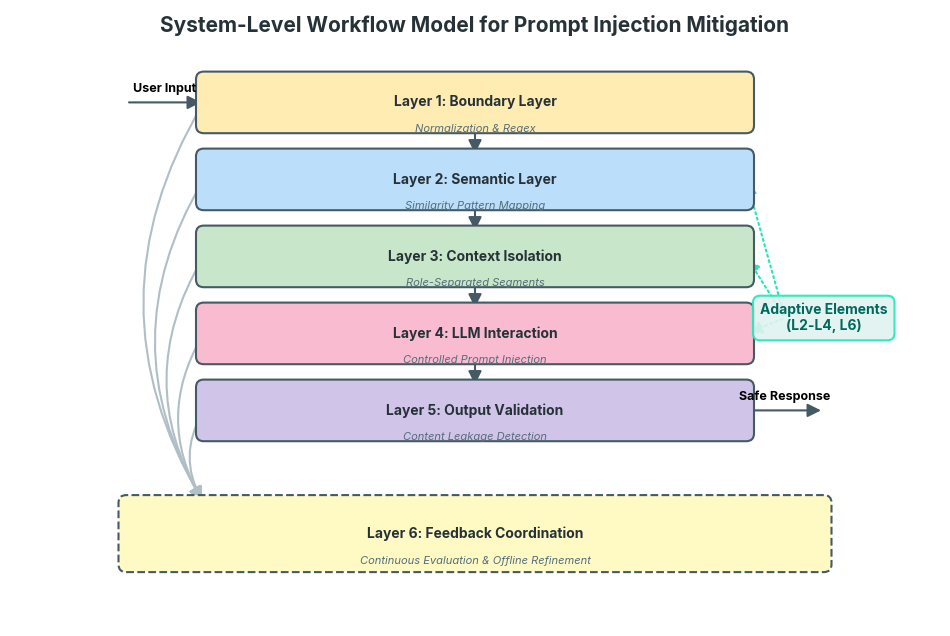
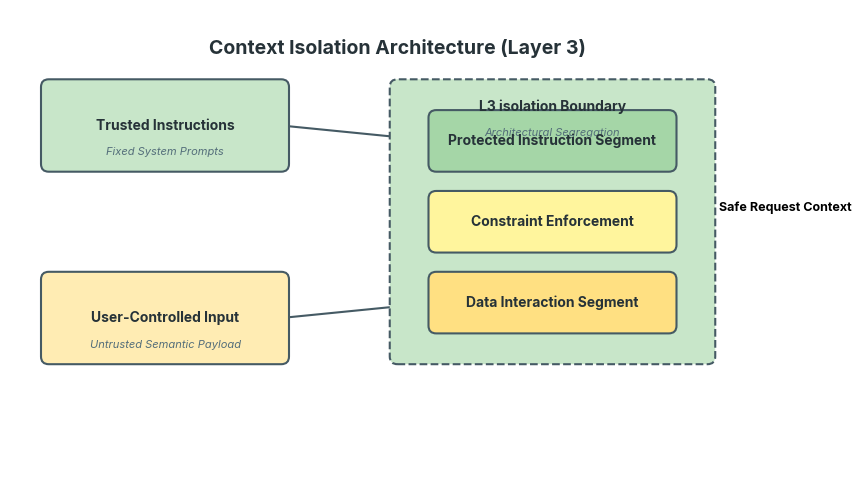
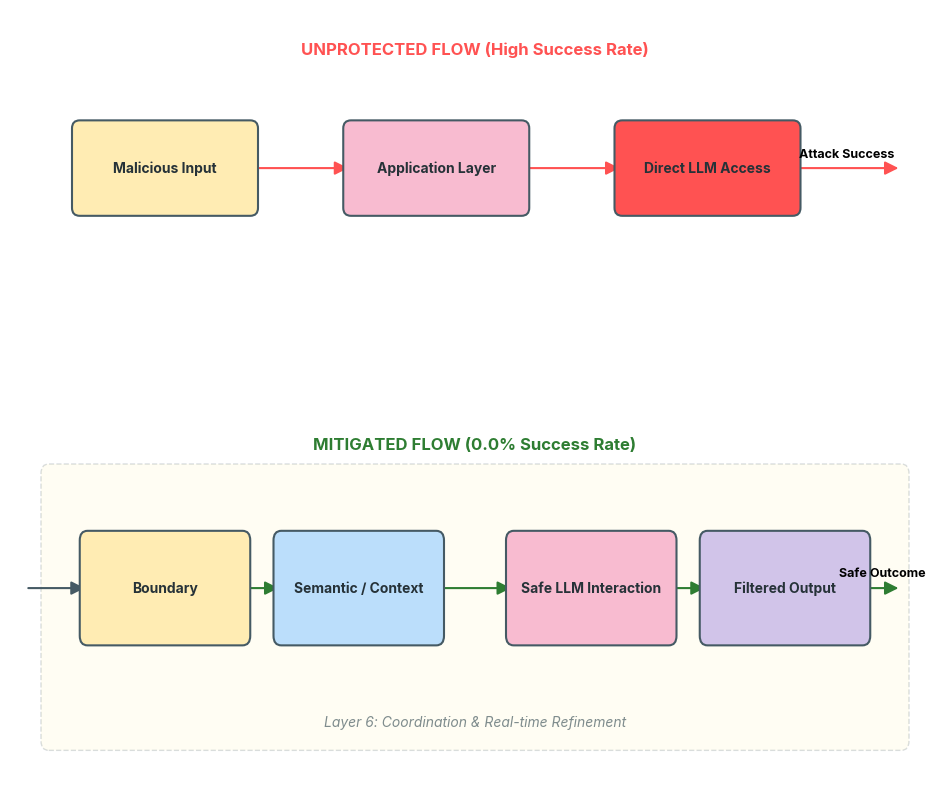
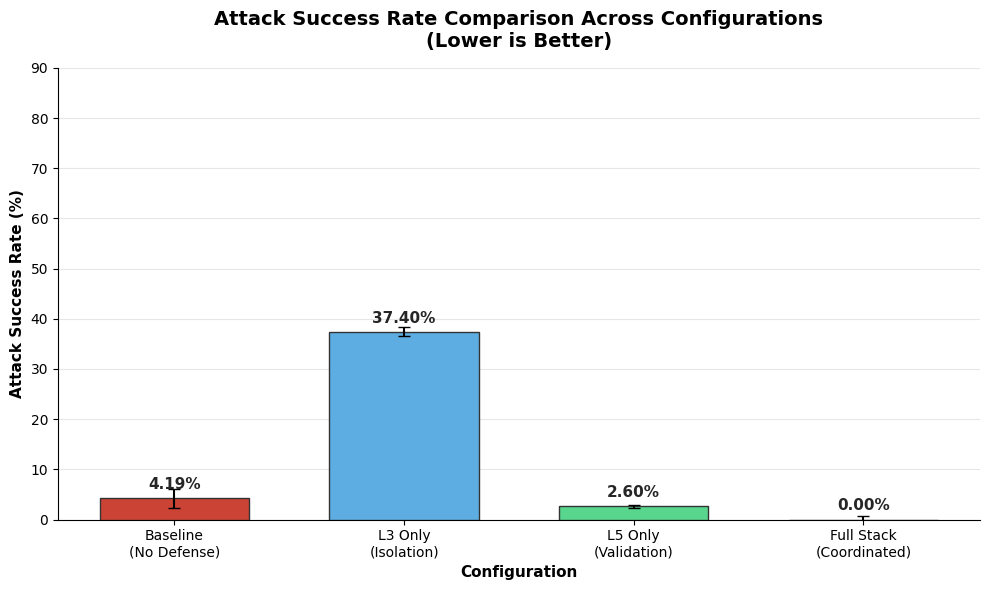
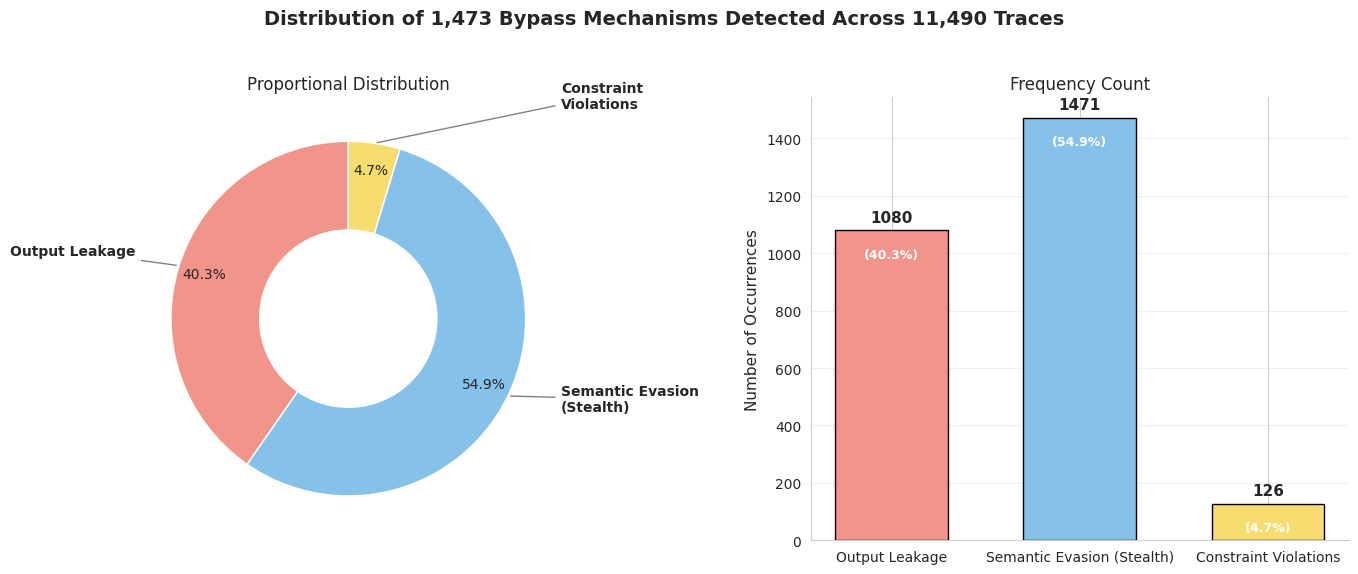
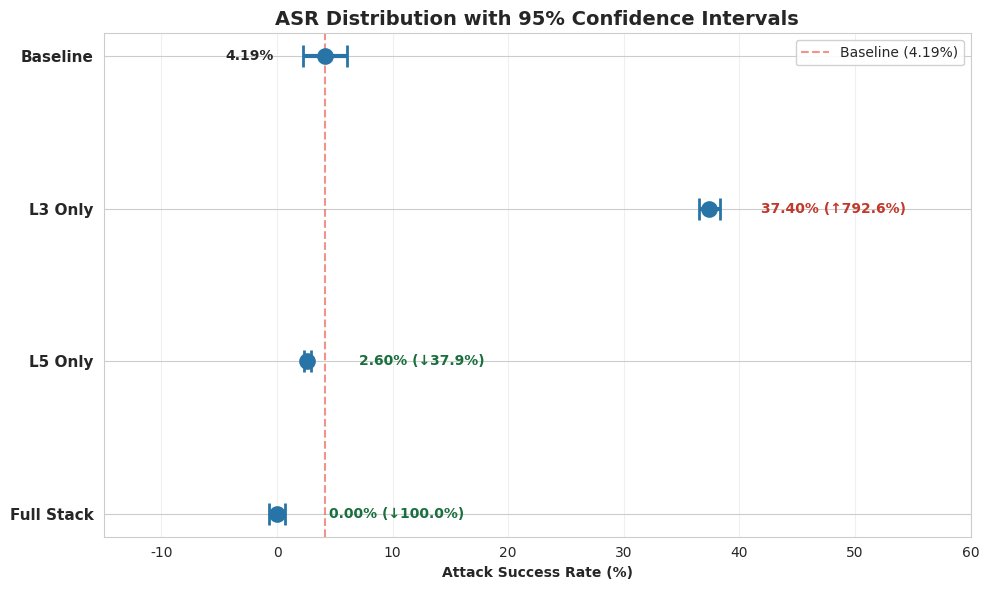
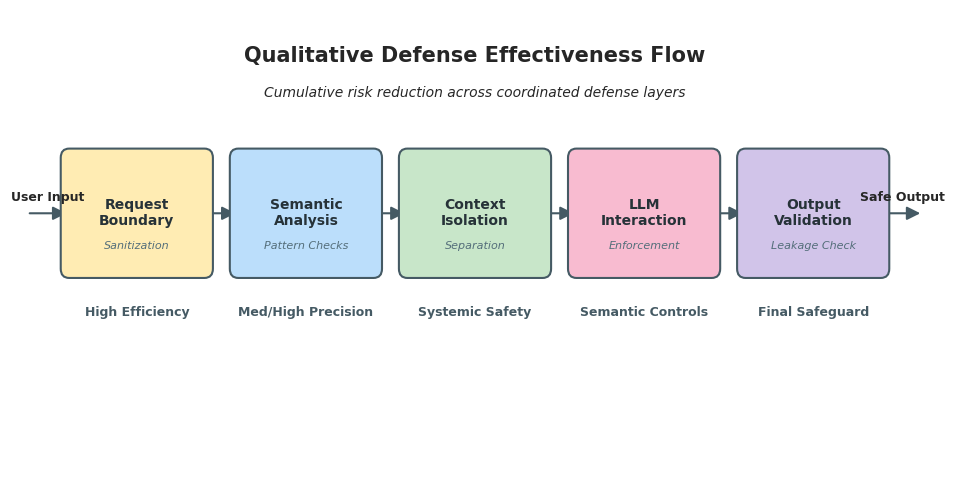

Write Python code to recreate these figures, in order.
#!/usr/bin/env python3
"""
Create visualizations for the prompt injection defense research paper.
Updated with refinements for clarity, accuracy, and aesthetics.
"""

import matplotlib.pyplot as plt
import matplotlib.patches as mpatches
import seaborn as sns
import pandas as pd
import numpy as np
from pathlib import Path

# Set global style for professional look
plt.rcParams['font.family'] = 'sans-serif'
plt.rcParams['font.sans-serif'] = ['Inter', 'Roboto', 'Arial', 'DejaVu Sans']
plt.rcParams['figure.dpi'] = 300
plt.rcParams['savefig.bbox'] = 'tight'

# Curated Professional Palette
PALETTE = {
    'l1': '#FFECB3', # Light Amber
    'l2': '#BBDEFB', # Light Blue
    'l3': '#C8E6C9', # Light Green
    'l4': '#F8BBD0', # Light Pink
    'l5': '#D1C4E9', # Light Purple
    'l6': '#FFF9C4', # Light Yellow
    'adaptive': '#E0F2F1', # Teal-ish
    'border': '#455A64',   # Slate Grey
    'text': '#263238',     # Dark Charcoal
    'accent': '#1DE9B6',   # Teal Bright
    'danger': '#FF5252'    # Soft Red
}

class DrawContext:
    """Helper to manage relative geometry and consistent styling."""
    def __init__(self, ax):
        self.ax = ax
        self.arrow_props = dict(arrowstyle='-|>', lw=1.5, color=PALETTE['border'], 
                               mutation_scale=20, shrinkA=2, shrinkB=2)
        
    def draw_box(self, x, y, width, height, title, color, subtitle=None, linestyle='-', title_y_offset=0):
        rect = mpatches.FancyBboxPatch((x - width/2, y - height/2), width, height,
                              boxstyle="round,pad=0.1", fc=color, ec=PALETTE['border'], 
                              lw=1.5, linestyle=linestyle, zorder=2)
        self.ax.add_patch(rect)
        
        # Title placement with optional offset
        self.ax.text(x, y + title_y_offset, title, ha='center', va='center', 
                     fontsize=10, fontweight='bold', color=PALETTE['text'], zorder=3)
        if subtitle:
            self.ax.text(x, y - 0.35 + title_y_offset, subtitle, ha='center', va='center', 
                         fontsize=8, style='italic', color='#546E7A', zorder=3)
        return (x, y, width, height)

    def connect(self, start_xy, end_xy, label=None, connectionstyle=None, color=None, **kwargs):
        props = self.arrow_props.copy()
        if color: props['color'] = color
        if connectionstyle: props['connectionstyle'] = connectionstyle
        props.update(kwargs)
        
        self.ax.annotate('', xy=end_xy, xytext=start_xy, arrowprops=props, zorder=1)
        if label:
            mid_x = (start_xy[0] + end_xy[0]) / 2
            mid_y = (start_xy[1] + end_xy[1]) / 2
            self.ax.text(mid_x, mid_y + 0.1, label, ha='center', va='bottom', fontsize=9, fontweight='bold')

def create_architecture_diagram():
    """Create the architecture diagram showing the multi-layer defense system."""
    fig, ax = plt.subplots(figsize=(12, 8))
    ctx = DrawContext(ax)
    
    ax.set_xlim(0, 12)
    ax.set_ylim(0, 8)
    ax.axis('off')
    
    # Layer Definitions
    layers = [
        ("Layer 1: Boundary Layer", PALETTE['l1'], "Normalization & Regex"),
        ("Layer 2: Semantic Layer", PALETTE['l2'], "Similarity Pattern Mapping"),
        ("Layer 3: Context Isolation", PALETTE['l3'], "Role-Separated Segments"),
        ("Layer 4: LLM Interaction", PALETTE['l4'], "Controlled Prompt Injection"),
        ("Layer 5: Output Validation", PALETTE['l5'], "Content Leakage Detection")
    ]
    
    layer_widths = 7
    layer_height = 0.6
    spacing = 1.0
    start_y = 6.8
    
    layer_centers = []
    for i, (name, color, desc) in enumerate(layers):
        y = start_y - (i * spacing)
        ctx.draw_box(6, y, layer_widths, layer_height, name, color, subtitle=desc)
        layer_centers.append((6, y))
        
        # Connect to next layer
        if i > 0:
            prev_y = layer_centers[i-1][1] - (layer_height/2)
            curr_y = y + (layer_height/2)
            ctx.connect((6, prev_y), (6, curr_y))

    # Layer 6: Feedback (Bottom)
    feedback_y = 1.2
    ctx.draw_box(6, feedback_y, 9, 0.8, "Layer 6: Feedback Coordination", 
                 PALETTE['l6'], subtitle="Continuous Evaluation & Offline Refinement", linestyle='--')
    
    # Feedback flow (Side curves)
    for i, (lx, ly) in enumerate(layer_centers):
        # From internal layers to L6
        start = (lx - layer_widths/2, ly)
        end = (lx - 3.5, feedback_y + 0.4)
        ctx.connect(start, end, connectionstyle="arc3,rad=0.3", color='#B0BEC5')

    # Adaptive Elements (Right callout)
    bbox_props = dict(boxstyle="round,pad=0.5", facecolor=PALETTE['adaptive'], 
                      edgecolor=PALETTE['accent'], alpha=0.9, linewidth=1.5)
    ax.text(10.5, 4.0, 'Adaptive Elements\n(L2-L4, L6)', 
            ha='center', va='center', fontsize=10, fontweight='bold', color='#00695C', bbox=bbox_props, zorder=4)
    
    # Connect adaptive box to L2, L3, L4
    for i in [1, 2, 3]:
        ly = layer_centers[i][1]
        ctx.connect((10.0, 4.0), (6 + layer_widths/2, ly), color=PALETTE['accent'], linestyle=':')

    # IO
    ctx.connect((1.5, 6.8), (6 - layer_widths/2, 6.8), label="User Input")
    ctx.connect((6 + layer_widths/2, 2.8), (10.5, 2.8), label="Safe Response")

    ax.text(6, 7.8, 'System-Level Workflow Model for Prompt Injection Mitigation', 
            ha='center', va='center', fontsize=15, fontweight='bold', color=PALETTE['text'])
    
    plt.savefig('visualizations_root/System-Level Workflow Model for Prompt Injection Mitigation_generated.png')
    print("Layer architecture diagram refined.")
    plt.close()

def create_asr_comparison_chart():
    """Create the attack success rate comparison chart."""
    # Precise data from paper
    configurations = ['Baseline\n(No Defense)', 'L3 Only\n(Isolation)', 'L5 Only\n(Validation)', 'Full Stack\n(Coordinated)']
    asr_values = [4.19, 37.4, 2.6, 0.00] 
    
    # 95% Confidence Intervals (Wilson Score)
    # 4.19% [2.66, 6.52] -> ~1.9 error
    # 37.4% [~36.5, ~38.3] -> ~0.9 error
    # 2.6% [~2.3, ~2.9] -> ~0.3 error
    # 0.0% [0.0, 0.71] -> ~0.7 error
    errors = [1.9, 0.9, 0.3, 0.71] 
    
    fig, ax = plt.subplots(figsize=(10, 6))
    sns.set_style("whitegrid")
    
    # Create bar plot
    colors = ['#CB4335', '#5DADE2', '#58D68D', '#F5B041', '#AF7AC5']
    bars = ax.bar(configurations, asr_values, 
                  yerr=errors, capsize=4, 
                  color=colors, width=0.65,
                  edgecolor='#333333', linewidth=1, zorder=3)
    
    # Add labels
    for bar, value in zip(bars, asr_values):
        height = bar.get_height()
        ax.text(bar.get_x() + bar.get_width()/2., height + 1.2,
                f'{value:.2f}%', ha='center', va='bottom', fontweight='bold', fontsize=11)
    
    # Styling
    ax.set_ylabel('Attack Success Rate (%)', fontsize=11, fontweight='bold')
    ax.set_xlabel('Configuration', fontsize=11, fontweight='bold')
    ax.set_title('Attack Success Rate Comparison Across Configurations\n(Lower is Better)', 
                 fontsize=14, fontweight='bold', pad=15)
    
    ax.grid(axis='y', alpha=0.3, zorder=0)
    ax.set_ylim(0, 90) # Give space for baseline
    
    # Remove top and right spines
    sns.despine()
    
    plt.tight_layout()
    plt.savefig('visualizations_root/asr_comparison_chart_generated.png')
    print("ASR comparison chart created: visualizations_root/asr_comparison_chart_generated.png")
    plt.close()

def create_bypass_mechanisms_viz():
    """Create the bypass mechanism analysis visualization (Pie + Bar)."""
    # Data
    mechanisms = ['Output Leakage', 'Semantic Evasion\n(Stealth)', 'Constraint\nViolations']
    counts = [1080, 1471, 126]  # Based on 9.4%, 12.8%, 1.1% of 11,490
    total_bypass = sum(counts)
    
    # Calculate percentages
    percentages = [c/total_bypass*100 for c in counts]
    
    fig, (ax1, ax2) = plt.subplots(1, 2, figsize=(14, 6))
    fig.suptitle('Distribution of 1,473 Bypass Mechanisms Detected Across 11,490 Traces', fontsize=14, fontweight='bold')
    
    # Pie Chart
    colors = ['#F1948A', '#85C1E9', '#F7DC6F']
    wedges, texts, autotexts = ax1.pie(counts, labels=None, 
                                        autopct='%1.1f%%', startangle=90,
                                        colors=colors, pctdistance=0.85,
                                        wedgeprops=dict(width=0.5, edgecolor='white'))
    
    # Improve pie labels
    for i, p in enumerate(wedges):
        ang = (p.theta2 - p.theta1)/2. + p.theta1
        y = np.sin(np.deg2rad(ang))
        x = np.cos(np.deg2rad(ang))
        horizontalalignment = {-1: "right", 1: "left"}[int(np.sign(x))]
        connectionstyle = f"angle,angleA=0,angleB={ang}"
        ax1.annotate(mechanisms[i], xy=(x, y), xytext=(1.2*np.sign(x), 1.2*y),
                    horizontalalignment=horizontalalignment,
                    arrowprops=dict(arrowstyle="-", color="gray"), fontsize=10, fontweight='bold')
                    
    ax1.set_title('Proportional Distribution', fontsize=12)

    # Bar Chart
    bars = ax2.bar([m.replace('\n', ' ') for m in mechanisms], counts, 
                   color=colors, edgecolor='black', linewidth=1, width=0.6)
    
    for bar, count, pct in zip(bars, counts, percentages):
        height = bar.get_height()
        ax2.text(bar.get_x() + bar.get_width()/2., height + 20,
                 f'{count}', ha='center', va='bottom', fontweight='bold', fontsize=11)
        ax2.text(bar.get_x() + bar.get_width()/2., height - 60,
                 f'({pct:.1f}%)', ha='center', va='top', fontsize=9, color='white', fontweight='bold')

    ax2.set_ylabel('Number of Occurrences', fontsize=11)
    ax2.set_title('Frequency Count', fontsize=12)
    ax2.grid(axis='y', alpha=0.3)
    sns.despine(ax=ax2)
    
    plt.tight_layout(rect=[0, 0.03, 1, 0.95])
    plt.savefig('visualizations_root/bypass_mechanisms.png')
    print("Bypass mechanisms viz created: visualizations_root/bypass_mechanisms.png")
    plt.close()

def create_layer_effectiveness_flow_qualitative():
    """Create a qualitative layer effectiveness flow (No numbers)."""
    fig, ax = plt.subplots(figsize=(12, 6))
    ctx = DrawContext(ax)
    
    ax.set_ylim(0, 5)
    ax.set_xlim(0, 11)
    ax.axis('off')
    
    layers = [
        ('Request\nBoundary', 'Sanitization', 'High Efficiency', PALETTE['l1']),
        ('Semantic\nAnalysis', 'Pattern Checks', 'Med/High Precision', PALETTE['l2']),
        ('Context\nIsolation', 'Separation', 'Systemic Safety', PALETTE['l3']),
        ('LLM\nInteraction', 'Enforcement', 'Semantic Controls', PALETTE['l4']),
        ('Output\nValidation', 'Leakage Check', 'Final Safeguard', PALETTE['l5'])
    ]
    
    # Draw blocks with uniform spacing
    x_positions = np.linspace(1.5, 9.5, 5)
    width, height = 1.6, 1.2
    
    centers = []
    for i, (x, (name, desc, qual, color)) in enumerate(zip(x_positions, layers)):
        ctx.draw_box(x, 2.8, width, height, name, color, subtitle=desc)
        ax.text(x, 1.8, qual, ha='center', va='top', fontsize=9, fontweight='bold', color='#455A64')
        centers.append((x, 2.8))
        
        # Connect to next
        if i > 0:
            prev_x = centers[i-1][0] + (width/2)
            curr_x = x - (width/2)
            ctx.connect((prev_x, 2.8), (curr_x, 2.8))
    
    # Input/Output
    ctx.connect((0.2, 2.8), (centers[0][0] - width/2, 2.8), label='User Input')
    ctx.connect((centers[-1][0] + width/2, 2.8), (10.8, 2.8), label='Safe Output')

    ax.text(5.5, 4.5, 'Qualitative Defense Effectiveness Flow', ha='center', va='center', fontsize=15, fontweight='bold')
    ax.text(5.5, 4.1, 'Cumulative risk reduction across coordinated defense layers', ha='center', va='center', fontsize=10, style='italic')
    
    plt.savefig('visualizations_root/layer_effectiveness_flow_generated.png')
    print("Layer effectiveness qualitative flow refined.")
    plt.close()

def create_statistical_significance_forest():
    """Create the statistical significance visualization (Forest Plot)."""
    # Updated to match strict paper numbers
    configs = ['Baseline', 'L3 Only', 'L5 Only', 'Full Stack']
    asr_values = [4.19, 37.4, 2.6, 0.00] 
    
    # Wilson Score Intervals
    ci_err = [1.9, 0.9, 0.3, 0.71] 
    
    # Calculate improvements relative to Baseline (4.19)
    baseline_val = 4.19
    improvements_rel = [(baseline_val - val) / baseline_val * 100 for val in asr_values[1:]]
    
    fig, ax = plt.subplots(figsize=(10, 6))
    y_pos = np.arange(len(configs))
    
    # Forest plot points
    # Increased markersize and linewidths to make tiny CIs (L5/Full Stack) more visible
    ax.errorbar(asr_values, y_pos, xerr=ci_err, fmt='o', 
                markersize=10, capsize=8, color='#2874A6', ecolor='#2874A6', 
                elinewidth=3, markeredgewidth=2)
    
    # Reference Line (Baseline)
    ax.axvline(x=4.19, color='#E74C3C', linestyle='--', alpha=0.6, label='Baseline (4.19%)')
    
    # Labels
    ax.set_yticks(y_pos)
    ax.set_yticklabels(configs, fontweight='bold', fontsize=11)
    ax.set_xlabel('Attack Success Rate (%)', fontweight='bold')
    ax.set_title('ASR Distribution with 95% Confidence Intervals', fontweight='bold', fontsize=14)
    ax.invert_yaxis() # Top-down
    
    # Add value annotations
    for i, val in enumerate(asr_values):
        if i == 0:
            # Move baseline text significantly left to ensure no overlap even with larger caps
            ax.text(val - 4.5, i, f'{val:.2f}%', va='center', ha='right', fontweight='bold')
        else:
            imp_rel = improvements_rel[i-1]
            color = '#196F3D' if imp_rel >= 0 else '#C0392B'
            sign = '↓' if imp_rel >= 0 else '↑'
            # Move labels slightly further to ensure they don't touch the error bars
            ax.text(val + 4.5, i, f'{val:.2f}% ({sign}{abs(imp_rel):.1f}%)', va='center', fontweight='bold', color=color)

    ax.set_xlim(-15, 60) # Expanded range to give text more breathing room
    ax.grid(axis='x', alpha=0.3)
    ax.legend(loc='upper right', frameon=True, framealpha=0.9)
    
    plt.tight_layout()
    plt.savefig('visualizations_root/statistical_significance_analysis.png')
    print("Statistical significance forest plot created: visualizations_root/statistical_significance_analysis.png")
    plt.close()

def create_attack_mitigated_flow():
    """Create the Attack Flow vs Mitigated Flow comparison diagram."""
    fig, (ax1, ax2) = plt.subplots(2, 1, figsize=(12, 10), height_ratios=[1, 1.2])
    
    # Vulnerable Flow
    ctx1 = DrawContext(ax1)
    ax1.set_xlim(0, 12)
    ax1.set_ylim(0, 4)
    ax1.axis('off')
    ax1.text(6, 3.5, "UNPROTECTED FLOW (High Success Rate)", ha='center', va='center', 
             fontsize=12, fontweight='bold', color=PALETTE['danger'])
    
    vuln_nodes = [
        (2.0, 'Malicious Input', PALETTE['l1']),
        (5.5, 'Application Layer', PALETTE['l4']),
        (9.0, 'Direct LLM Access', PALETTE['danger'])
    ]
    
    v_width = 2.2
    v_centers = []
    for x, text, color in vuln_nodes:
        ctx1.draw_box(x, 2.0, v_width, 1.0, text, color)
        v_centers.append((x, 2.0))
        
    for i in range(len(v_centers)-1):
        ctx1.connect((v_centers[i][0] + v_width/2, 2.0), (v_centers[i+1][0] - v_width/2, 2.0), color=PALETTE['danger'])
    
    ctx1.connect((v_centers[-1][0] + v_width/2, 2.0), (11.5, 2.0), label="Attack Success", color=PALETTE['danger'])

    # Mitigated Flow
    ctx2 = DrawContext(ax2)
    ax2.set_xlim(0, 12)
    ax2.set_ylim(0, 4)
    ax2.axis('off')
    ax2.text(6, 3.5, "MITIGATED FLOW (0.0% Success Rate)", ha='center', va='center', 
             fontsize=12, fontweight='bold', color='#2E7D32')

    # Simplified layer view
    m_layers = [
        (2.0, 'Boundary', PALETTE['l1']),
        (4.5, 'Semantic / Context', PALETTE['l2']),
        (7.5, 'Safe LLM Interaction', PALETTE['l4']),
        (10.0, 'Filtered Output', PALETTE['l5'])
    ]
    m_width = 2.0
    m_centers = []
    for x, text, color in m_layers:
        ctx2.draw_box(x, 2.0, m_width, 1.0, text, color)
        m_centers.append((x, 2.0))
        
    for i in range(len(m_centers)-1):
        ctx2.connect((m_centers[i][0] + m_width/2, 2.0), (m_centers[i+1][0] - m_width/2, 2.0), color='#2E7D32')
        
    ctx2.connect((0.2, 2.0), (m_centers[0][0] - m_width/2, 2.0))
    ctx2.connect((m_centers[-1][0] + m_width/2, 2.0), (11.5, 2.0), label="Safe Outcome", color='#2E7D32')

    # L6 Context Box
    rect = mpatches.FancyBboxPatch((0.5, 0.4), 11, 2.8, boxstyle="round,pad=0.1", 
                                   facecolor=PALETTE['l6'], edgecolor=PALETTE['border'], 
                                   linewidth=1, linestyle='--', alpha=0.2, zorder=-1)
    ax2.add_patch(rect)
    ax2.text(6, 0.6, 'Layer 6: Coordination & Real-time Refinement', ha='center', va='center', 
             fontsize=10, style='italic', color='#7F8C8D')

    plt.savefig('visualizations_root/Attack Flow vs Mitigated Flow_generated.png')
    print("Attack vs Mitigated Flow diagram refined.")
    plt.close()

def create_context_isolation_diagram():
    """Create the Figure 2 diagram: Context Isolation Architecture."""
    fig, ax = plt.subplots(figsize=(10, 6))
    ctx = DrawContext(ax)
    
    ax.set_xlim(0, 10)
    ax.set_ylim(0, 6)
    ax.axis('off')
    
    # Left Side: Input Origins
    ctx.draw_box(2, 4.5, 3, 1.0, "Trusted Instructions", PALETTE['l3'], subtitle="Fixed System Prompts")
    ctx.draw_box(2, 2.0, 3, 1.0, "User-Controlled Input", PALETTE['l1'], subtitle="Untrusted Semantic Payload")
    
    # Right Side: Isolation Layer
    # Move title to top of container to avoid overlap with internal slots
    ctx.draw_box(7, 3.25, 4, 3.5, "L3 isolation Boundary", PALETTE['l3'], 
                 subtitle="Architectural Segregation", linestyle='--', title_y_offset=1.5)
    
    # Inside L3: Slots
    ctx.draw_box(7, 4.3, 3, 0.6, "Protected Instruction Segment", '#A5D6A7')
    ctx.draw_box(7, 3.25, 3, 0.6, "Constraint Enforcement", '#FFF59D')
    ctx.draw_box(7, 2.2, 3, 0.6, "Data Interaction Segment", '#FFE082')
    
    # Connections
    ctx.connect((3.5, 4.5), (5.5, 4.3))
    ctx.connect((3.5, 2.0), (5.5, 2.2))
    
    # Central Enforcement Arrow
    ctx.connect((7, 3.9), (7, 3.6), color=PALETTE['border'])
    ctx.connect((7, 2.6), (7, 2.9), color=PALETTE['border'])
    
    # Final Output
    ctx.connect((9, 3.25), (11, 3.25), label="Safe Request Context")

    ax.text(5, 5.5, 'Context Isolation Architecture (Layer 3)', ha='center', va='center', 
             fontsize=14, fontweight='bold', color=PALETTE['text'])
    
    plt.savefig('visualizations_root/Context Isolation Architecture (Layer 3)_generated.png')
    print("Context isolation diagram refined.")
    plt.close()

def main():
    """Main function to create all visualizations."""
    viz_dir = Path('visualizations_root')
    viz_dir.mkdir(parents=True, exist_ok=True)
    
    print("Creating refined visualizations...")
    create_architecture_diagram() # Figure 1
    create_context_isolation_diagram() # Figure 2
    create_attack_mitigated_flow() # Figure 3
    create_asr_comparison_chart() # Figure 4
    create_bypass_mechanisms_viz() # Figure 5
    create_statistical_significance_forest() # Figure 6
    create_layer_effectiveness_flow_qualitative() # Figure 7
    print("All visualizations created.")

if __name__ == "__main__":
    main()
